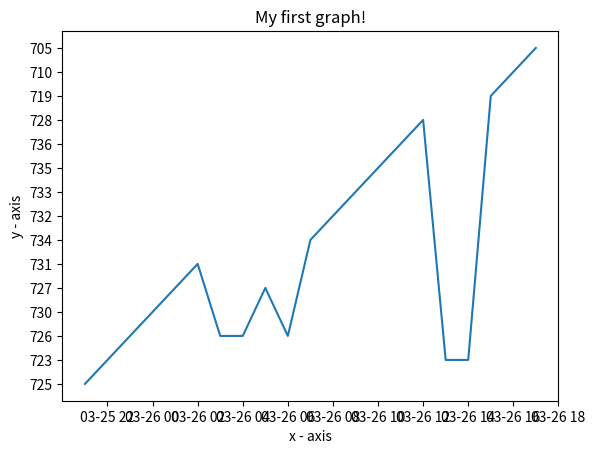

Recreate this plot in Python.
# importing the required module 
import matplotlib.pyplot as plt 
from datetime import datetime

def parse_data(raw_data):
    x = []
    y = []
    
    for raw_data_entry in raw_data:
        data = raw_data_entry.split(",")
        humid_one = data[0]
        humid_two = data[1]   
        humid_three = data[2]
        humid_four = data[3]
        data[4] = data[4] + " " + data[5]
        data[4] = data[4].strip(" ")
        data[4] = data[4].strip("\n")
        data[4] = data[4].strip("\r")
        date = datetime.strptime(data[4], '%m/%d/%Y %H:%M:%S')
        
        y.append(humid_one)
        x.append(date)
        
    return [x, y]

if __name__ == "__main__":
    data = [
    '725,259,138,84,03/25/2020,21:00:02',
    '723,211,197,151,03/25/2020,22:00:01',
    '726,291,176,36,03/25/2020,23:00:02',
    '730,270,149,93,03/26/2020,00:00:01',
    '727,276,165,35,03/26/2020,01:00:01',
    '731,257,165,104,03/26/2020,02:00:01',
    '726,217,102,134,03/26/2020,03:00:01',
    '726,222,141,123,03/26/2020,04:00:01',
    '727,249,173,103,03/26/2020,05:00:01',
    '726,291,159,155,03/26/2020,06:00:01',
    '734,209,207,90,03/26/2020,07:00:01',
    '732,289,149,178,03/26/2020,08:00:01',
    '733,279,124,122,03/26/2020,09:00:01',
    '735,209,124,122,03/26/2020,10:00:01',
    '736,236,195,166,03/26/2020,11:00:01',
    '728,284,210,165,03/26/2020,12:00:01',
    '723,182,116,89,03/26/2020,13:00:01',
    '723,176,147,126,03/26/2020,14:00:01',
    '719,237,131,189,03/26/2020,15:00:01',
    '710,208,141,27,03/26/2020,16:00:01',
    '705,176,112,162,03/26/2020,17:00:01']

    [x, y] = parse_data(data)
    
    # plotting the points 
    plt.plot(x, y) 

    # naming the x axis 
    plt.xlabel('x - axis') 
    # naming the y axis 
    plt.ylabel('y - axis') 

    # giving a title to my graph 
    plt.title('My first graph!') 

    # function to show the plot 
    plt.show() 
